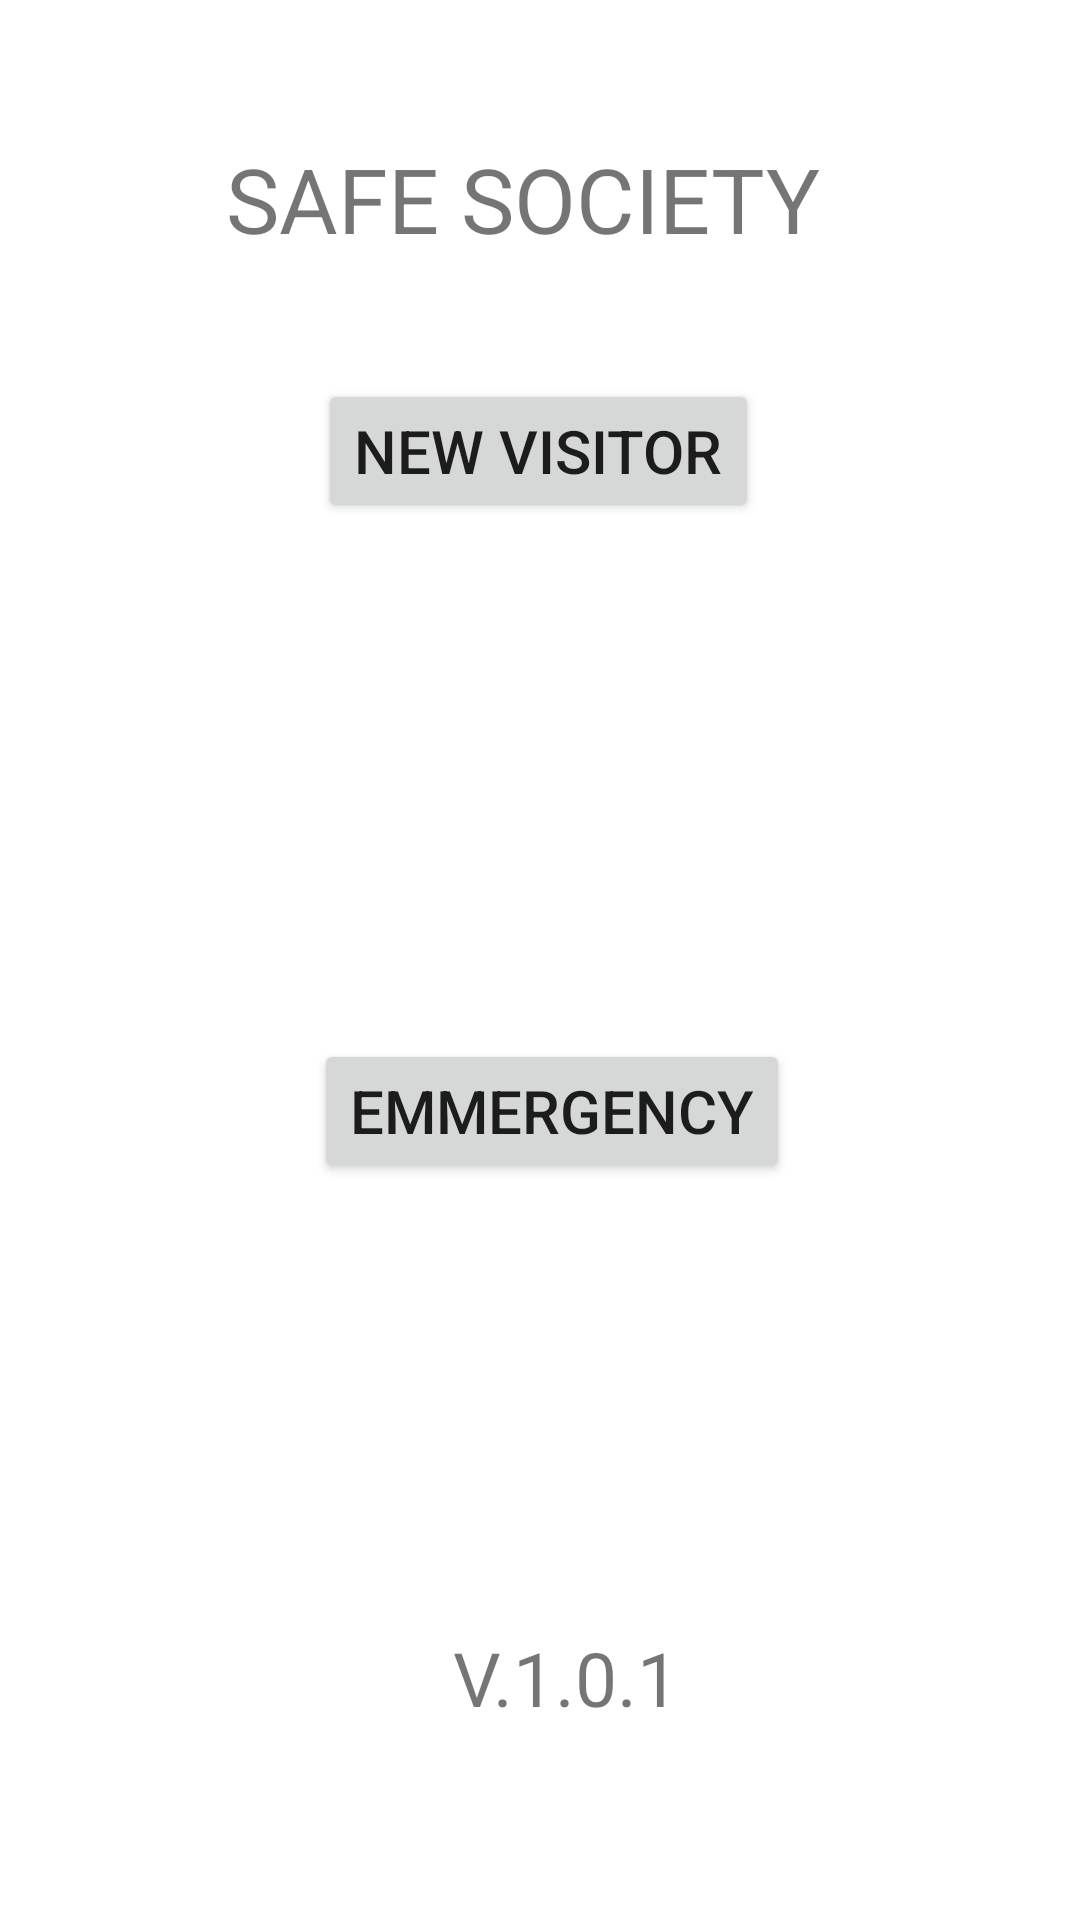

Write the Android layout XML for this screen, with the resource values it uses.
<!-- AndroidManifest.xml: application theme Theme.SafeSociety -->
<!-- res/layout/activity_flagger.xml -->
<?xml version="1.0" encoding="utf-8"?>
<androidx.constraintlayout.widget.ConstraintLayout xmlns:android="http://schemas.android.com/apk/res/android"
    xmlns:app="http://schemas.android.com/apk/res-auto"
    xmlns:tools="http://schemas.android.com/tools"
    android:layout_width="match_parent"
    android:layout_height="match_parent"
    android:background="@color/white"
    tools:context=".UI.flagger">

    <TextView
        android:id="@+id/textView"
        android:layout_width="wrap_content"
        android:layout_height="wrap_content"
        android:padding="50dp"
        android:text="SAFE SOCIETY"
        android:textSize="30dp"
        app:layout_constraintBottom_toTopOf="@+id/new_visitor"
        app:layout_constraintEnd_toEndOf="parent"
        app:layout_constraintHorizontal_bias="0.41"
        app:layout_constraintStart_toStartOf="parent"
        app:layout_constraintTop_toTopOf="parent"
        app:layout_constraintVertical_bias="0.311" />

    <Button
        android:id="@+id/new_visitor"
        android:layout_width="wrap_content"
        android:layout_height="wrap_content"
        android:layout_marginBottom="172dp"
        android:text="New Visitor"
        android:textSize="20dp"
        app:layout_constraintBottom_toTopOf="@+id/sos"
        app:layout_constraintEnd_toEndOf="parent"
        app:layout_constraintHorizontal_bias="0.497"
        app:layout_constraintStart_toStartOf="parent" />

    <Button
        android:id="@+id/sos"
        android:layout_width="wrap_content"
        android:layout_height="wrap_content"
        android:layout_marginBottom="148dp"
        android:text="Emmergency"
        android:textSize="20dp"
        app:layout_constraintBottom_toTopOf="@+id/textView2"
        app:layout_constraintEnd_toEndOf="parent"
        app:layout_constraintHorizontal_bias="0.52"
        app:layout_constraintStart_toStartOf="parent" />

    <TextView
        android:id="@+id/textView2"
        android:layout_width="wrap_content"
        android:layout_height="wrap_content"
        android:layout_marginBottom="64dp"
        android:text="V.1.0.1"
        android:textSize="25dp"
        android:textColor="@color/green"
        app:layout_constraintBottom_toBottomOf="parent"
        app:layout_constraintEnd_toEndOf="parent"
        app:layout_constraintHorizontal_bias="0.531"
        app:layout_constraintStart_toStartOf="parent" />
</androidx.constraintlayout.widget.ConstraintLayout>
<!-- resources referenced by this layout -->
<resources>
  <style name="Theme.SafeSociety" parent="Theme.MaterialComponents.DayNight.DarkActionBar">
          
          <item name="colorPrimary">@color/purple_500</item>
          <item name="colorPrimaryVariant">@color/purple_700</item>
          <item name="colorOnPrimary">@color/white</item>
          
          <item name="colorSecondary">@color/teal_200</item>
          <item name="colorSecondaryVariant">@color/teal_700</item>
          <item name="colorOnSecondary">@color/black</item>
          
          <item name="android:statusBarColor">?attr/colorPrimaryVariant</item>
          
      </style>
  <!-- not gathered from this repository: default colours our renderer supplied (Android Studio template values) -->
  <color name="purple_500">#FF6200EE</color>
  <color name="purple_700">#FF3700B3</color>
  <color name="teal_200">#FF03DAC5</color>
  <color name="teal_700">#FF018786</color>
  <color name="black">#FF000000</color>
  <color name="white">#FFFFFFFF</color>
</resources>
